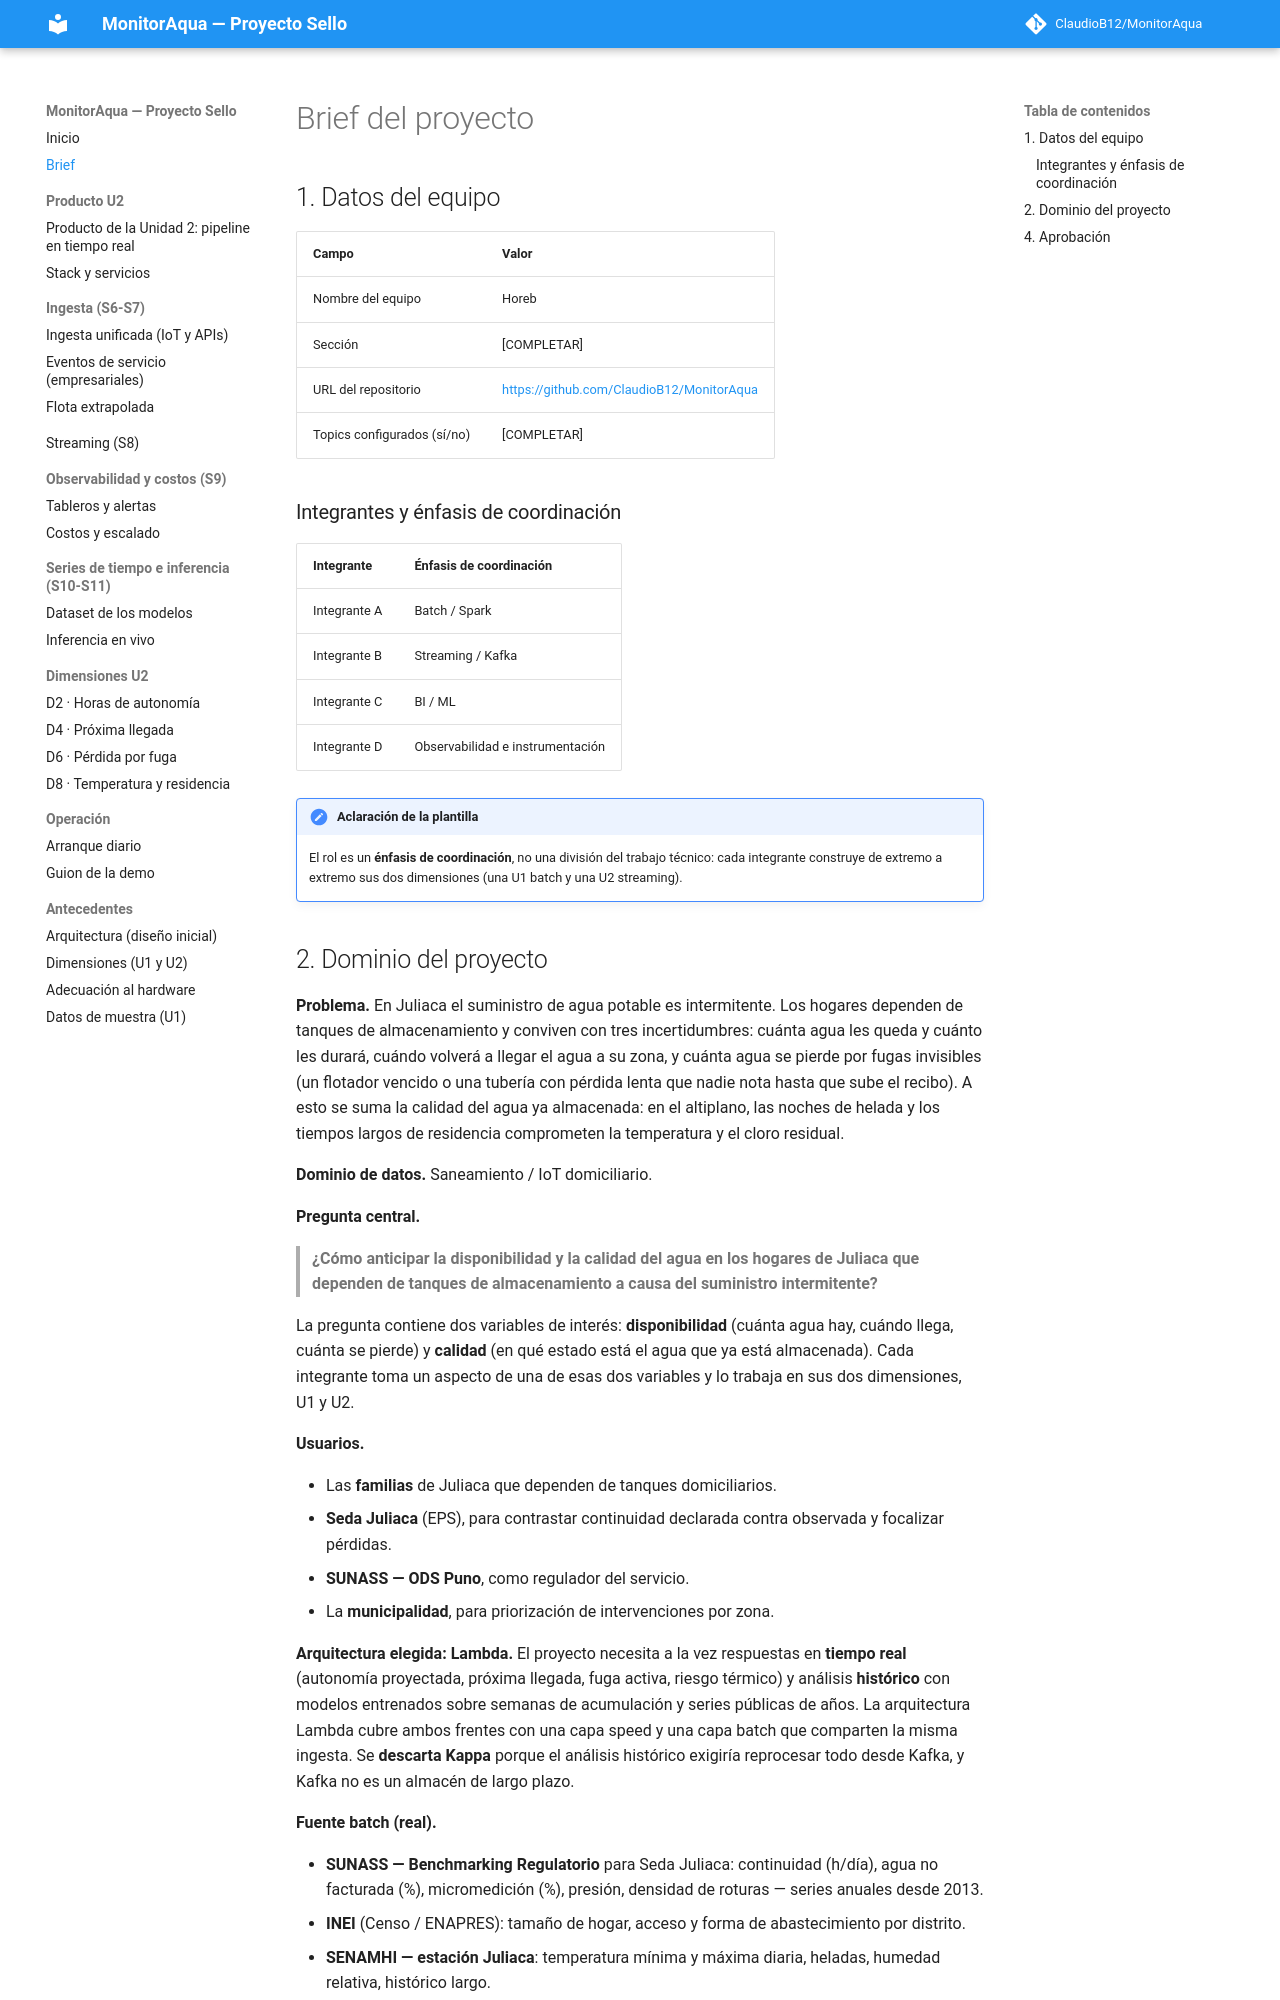

repository: ClaudioB12/MonitorAqua · page: brief/index.html · generator: mkdocs

# Brief del proyecto

## 1. Datos del equipo

| Campo | Valor |
|---|---|
| Nombre del equipo | Horeb |
| Sección | [COMPLETAR] |
| URL del repositorio | <https://github.com/ClaudioB12/MonitorAqua> |
| Topics configurados (sí/no) | [COMPLETAR] |

### Integrantes y énfasis de coordinación

| Integrante | Énfasis de coordinación |
|---|---|
| Integrante A | Batch / Spark |
| Integrante B | Streaming / Kafka |
| Integrante C | BI / ML |
| Integrante D | Observabilidad e instrumentación |

!!! note "Aclaración de la plantilla"
    El rol es un **énfasis de coordinación**, no una división del trabajo técnico: cada integrante construye de extremo a extremo sus dos dimensiones (una U1 batch y una U2 streaming).
